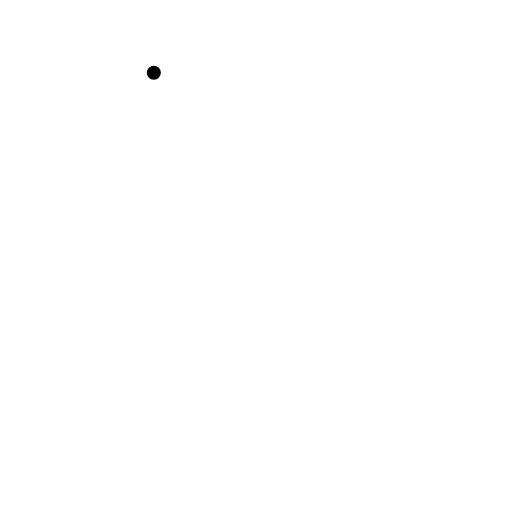
t = 0.00 s
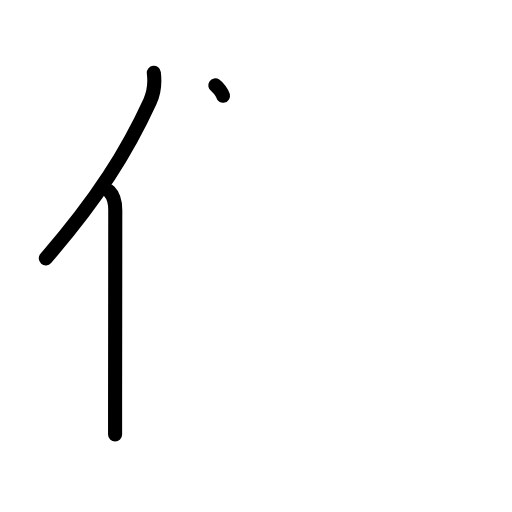
t = 2.20 s
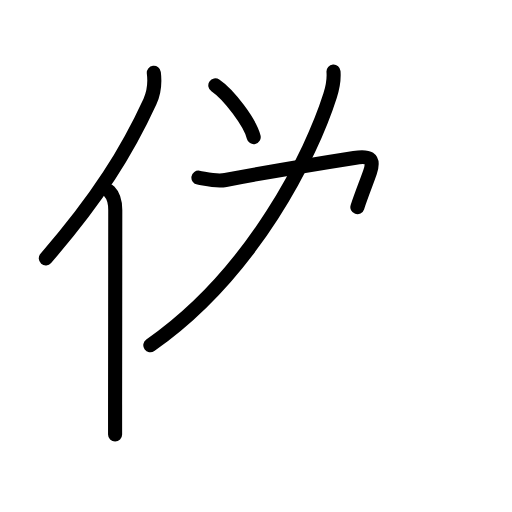
t = 4.40 s
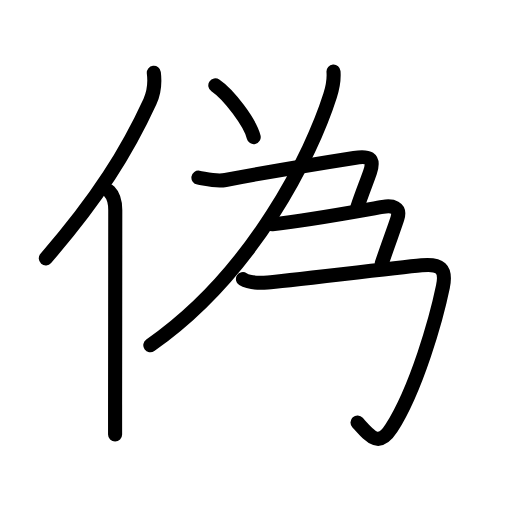
t = 6.60 s
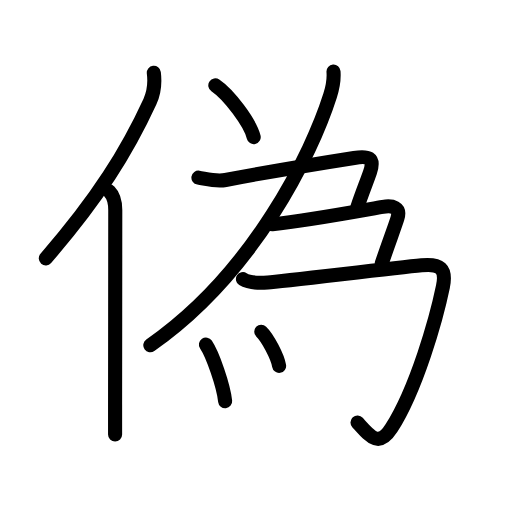
t = 8.80 s
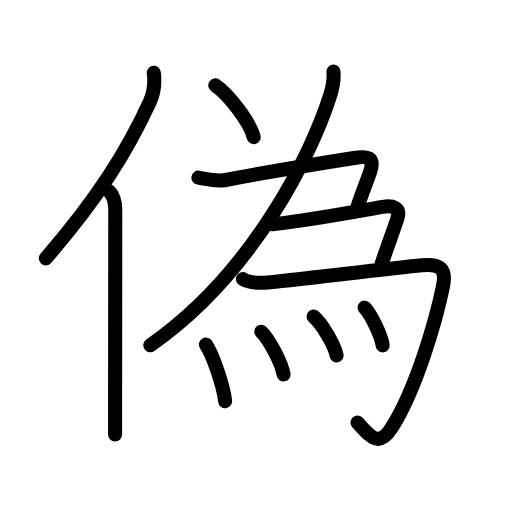
t = 11.00 s

The animated SVG that drew these frames (rendered in a browser with its animation timeline set to each time). Animation: 34 SMIL elements (animate=34); one cycle of 11.00 s.

<?xml version="1.0" encoding="UTF-8"?>
<!--
AniKanjiVG is licensed by CC-BY-SA Paul C. Sommerhoff (https://bitbucket.org/sommerhoff/anikanjivg).
AniKanjiVG uses KanjiVG which is licensed by CC-BY-SA Ulrich Apel (http://kanjivg.tagaini.net).
See also http://creativecommons.org/licenses/by-sa/3.0/
-->
<svg xmlns:kvg='http://kanjivg.tagaini.net' xmlns='http://www.w3.org/2000/svg' width='109' height='109' viewBox='0 0 109 109' style='fill:none;stroke:#000000;stroke-width:3;stroke-linecap:round;stroke-linejoin:round;' id="kvg:kanji_0507d"><g id="kvg:0507d" kvg:element="偽"><g id="kvg:0507d-g1" kvg:element="亻" kvg:variant="true" kvg:original="人" kvg:position="left" kvg:radical="general"><path id="kvg:0507d-s1" kvg:type="㇒" d="M32.75,15.5c0.24,1.94-0.07,4.47-0.83,6.13C27.06,32.2,20.9,42.13,9.75,55"><animate attributeName="d" begin="0.0s" dur="0.5s" from="M32.75,15.5C32.75,15.5,32.75,15.5,32.75,15.5" to="M32.75,15.5c0.24,1.94-0.07,4.47-0.83,6.13" />
<animate attributeName="d" begin="0.5s" dur="0.5s" from="M32.75,15.5c0.24,1.94-0.07,4.47-0.83,6.13c0,0,0,0,0,0,0" to="M32.75,15.5c0.24,1.94-0.07,4.47-0.83,6.13C27.06,32.2,20.9,42.13,9.75,55" />
</path>
<path id="kvg:0507d-s2" kvg:type="㇑" d="M23.28,40.75c0.8,0.8,1.26,2,1.26,3.98c0,8.17-0.03,30.15-0.04,41.4c0,3.14,0,5.45,0,6.38"><animate attributeName="d" begin="1.0s" dur="0.3333333333333333s" from="M23.28,40.75C23.28,40.75,23.28,40.75,23.28,40.75" to="M23.28,40.75c0.8,0.8,1.26,2,1.26,3.98" />
<animate attributeName="d" begin="1.3333333333333333s" dur="0.3333333333333333s" from="M23.28,40.75c0.8,0.8,1.26,2,1.26,3.98c0,0,0,0,0,0,0" to="M23.28,40.75c0.8,0.8,1.26,2,1.26,3.98c0,8.17-0.03,30.15-0.04,41.4" />
<animate attributeName="d" begin="1.6666666666666665s" dur="0.3333333333333333s" from="M23.28,40.75c0.8,0.8,1.26,2,1.26,3.98c0,8.17-0.03,30.15-0.04,41.4c0,0,0,0,0,0,0" to="M23.28,40.75c0.8,0.8,1.26,2,1.26,3.98c0,8.17-0.03,30.15-0.04,41.4c0,3.14,0,5.45,0,6.38" />
<animate attributeName="d" begin="0s" dur="1.0s" from="M-100,-100" to="M-100,-100" />
</path>
</g>
<g id="kvg:0507d-g2" kvg:element="為" kvg:position="right" kvg:phon="為/爲V"><g id="kvg:0507d-g3" kvg:element="丶"><path id="kvg:0507d-s3" kvg:type="㇔" d="M45.84,18.17c2.88,1.94,7.45,7.99,8.17,11.02"><animate attributeName="d" begin="2.0s" dur="1.0s" from="M45.84,18.17C45.84,18.17,45.84,18.17,45.84,18.17" to="M45.84,18.17c2.88,1.94,7.45,7.99,8.17,11.02" />
<animate attributeName="d" begin="0s" dur="2.0s" from="M-100,-100" to="M-100,-100" />
</path>
</g>
<g id="kvg:0507d-g4" kvg:element="勹" kvg:part="1"><g id="kvg:0507d-g5" kvg:element="丿"><path id="kvg:0507d-s4" kvg:type="㇒" d="M71,15.25c0.11,1.39-0.1,3.13-0.72,5.08C66.38,32.62,54.07,58.09,32,73.5"><animate attributeName="d" begin="3.0s" dur="0.5s" from="M71,15.25C71,15.25,71,15.25,71,15.25" to="M71,15.25c0.11,1.39-0.1,3.13-0.72,5.08" />
<animate attributeName="d" begin="3.5s" dur="0.5s" from="M71,15.25c0.11,1.39-0.1,3.13-0.72,5.08c0,0,0,0,0,0,0" to="M71,15.25c0.11,1.39-0.1,3.13-0.72,5.08C66.38,32.62,54.07,58.09,32,73.5" />
<animate attributeName="d" begin="0s" dur="3.0s" from="M-100,-100" to="M-100,-100" />
</path>
</g>
</g>
<path id="kvg:0507d-s5" kvg:type="㇕c" d="M42.24,37.82c1.93,0.32,3.8,0.86,5.77,0.49c8.3-1.57,21.93-3.84,27.37-4.69c2.95-0.46,4.5-0.17,3.39,3.06c-0.65,1.89-1.75,4.6-2.69,7.42"><animate attributeName="d" begin="4.0s" dur="0.25s" from="M42.24,37.82C42.24,37.82,42.24,37.82,42.24,37.82" to="M42.24,37.82c1.93,0.32,3.8,0.86,5.77,0.49" />
<animate attributeName="d" begin="4.25s" dur="0.25s" from="M42.24,37.82c1.93,0.32,3.8,0.86,5.77,0.49c0,0,0,0,0,0,0" to="M42.24,37.82c1.93,0.32,3.8,0.86,5.77,0.49c8.3-1.57,21.93-3.84,27.37-4.69" />
<animate attributeName="d" begin="4.5s" dur="0.25s" from="M42.24,37.82c1.93,0.32,3.8,0.86,5.77,0.49c8.3-1.57,21.93-3.84,27.37-4.69c0,0,0,0,0,0,0" to="M42.24,37.82c1.93,0.32,3.8,0.86,5.77,0.49c8.3-1.57,21.93-3.84,27.37-4.69c2.95-0.46,4.5-0.17,3.39,3.06" />
<animate attributeName="d" begin="4.75s" dur="0.25s" from="M42.24,37.82c1.93,0.32,3.8,0.86,5.77,0.49c8.3-1.57,21.93-3.84,27.37-4.69c2.95-0.46,4.5-0.17,3.39,3.06c0,0,0,0,0,0,0" to="M42.24,37.82c1.93,0.32,3.8,0.86,5.77,0.49c8.3-1.57,21.93-3.84,27.37-4.69c2.95-0.46,4.5-0.17,3.39,3.06c-0.65,1.89-1.75,4.6-2.69,7.42" />
<animate attributeName="d" begin="0s" dur="4.0s" from="M-100,-100" to="M-100,-100" />
</path>
<path id="kvg:0507d-s6" kvg:type="㇕b" d="M57.97,47.74c7.83-0.82,19.4-2.99,23.54-3.7c1.96-0.33,3.86,0.01,3.09,2.48c-0.58,1.84-2.03,5.68-3.32,9.53"><animate attributeName="d" begin="5.0s" dur="0.3333333333333333s" from="M57.97,47.74C57.97,47.74,57.97,47.74,57.97,47.74" to="M57.97,47.74c7.83-0.82,19.4-2.99,23.54-3.7" />
<animate attributeName="d" begin="5.333333333333333s" dur="0.3333333333333333s" from="M57.97,47.74c7.83-0.82,19.4-2.99,23.54-3.7c0,0,0,0,0,0,0" to="M57.97,47.74c7.83-0.82,19.4-2.99,23.54-3.7c1.96-0.33,3.86,0.01,3.09,2.48" />
<animate attributeName="d" begin="5.666666666666667s" dur="0.3333333333333333s" from="M57.97,47.74c7.83-0.82,19.4-2.99,23.54-3.7c1.96-0.33,3.86,0.01,3.09,2.48c0,0,0,0,0,0,0" to="M57.97,47.74c7.83-0.82,19.4-2.99,23.54-3.7c1.96-0.33,3.86,0.01,3.09,2.48c-0.58,1.84-2.03,5.68-3.32,9.53" />
<animate attributeName="d" begin="0s" dur="5.0s" from="M-100,-100" to="M-100,-100" />
</path>
<g id="kvg:0507d-g6" kvg:element="勹" kvg:part="2"><path id="kvg:0507d-s7" kvg:type="㇆" d="M51.72,59.42c1.13,0.71,3.41,0.86,5.27,0.72c3.3-0.24,26.3-3.03,32.76-3.65c3.9-0.38,5.36,0.6,4.54,4.56c-1.4,6.81-5.61,21.7-10.95,30.08c-2.72,4.28-4.56,1.78-7.23-1.18"><animate attributeName="d" begin="6.0s" dur="0.2s" from="M51.72,59.42C51.72,59.42,51.72,59.42,51.72,59.42" to="M51.72,59.42c1.13,0.71,3.41,0.86,5.27,0.72" />
<animate attributeName="d" begin="6.2s" dur="0.2s" from="M51.72,59.42c1.13,0.71,3.41,0.86,5.27,0.72c0,0,0,0,0,0,0" to="M51.72,59.42c1.13,0.71,3.41,0.86,5.27,0.72c3.3-0.24,26.3-3.03,32.76-3.65" />
<animate attributeName="d" begin="6.4s" dur="0.2s" from="M51.72,59.42c1.13,0.71,3.41,0.86,5.27,0.72c3.3-0.24,26.3-3.03,32.76-3.65c0,0,0,0,0,0,0" to="M51.72,59.42c1.13,0.71,3.41,0.86,5.27,0.72c3.3-0.24,26.3-3.03,32.76-3.65c3.9-0.38,5.36,0.6,4.54,4.56" />
<animate attributeName="d" begin="6.6s" dur="0.2s" from="M51.72,59.42c1.13,0.71,3.41,0.86,5.27,0.72c3.3-0.24,26.3-3.03,32.76-3.65c3.9-0.38,5.36,0.6,4.54,4.56c0,0,0,0,0,0,0" to="M51.72,59.42c1.13,0.71,3.41,0.86,5.27,0.72c3.3-0.24,26.3-3.03,32.76-3.65c3.9-0.38,5.36,0.6,4.54,4.56c-1.4,6.81-5.61,21.7-10.95,30.08" />
<animate attributeName="d" begin="6.8s" dur="0.2s" from="M51.72,59.42c1.13,0.71,3.41,0.86,5.27,0.72c3.3-0.24,26.3-3.03,32.76-3.65c3.9-0.38,5.36,0.6,4.54,4.56c-1.4,6.81-5.61,21.7-10.95,30.08c0,0,0,0,0,0,0" to="M51.72,59.42c1.13,0.71,3.41,0.86,5.27,0.72c3.3-0.24,26.3-3.03,32.76-3.65c3.9-0.38,5.36,0.6,4.54,4.56c-1.4,6.81-5.61,21.7-10.95,30.08c-2.72,4.28-4.56,1.78-7.23-1.18" />
<animate attributeName="d" begin="0s" dur="6.0s" from="M-100,-100" to="M-100,-100" />
</path>
</g>
<g id="kvg:0507d-g7" kvg:element="灬" kvg:variant="true" kvg:original="火"><path id="kvg:0507d-s8" kvg:type="㇔" d="M43.84,73.35c1.44,2.13,3.73,8.75,4.09,12.06"><animate attributeName="d" begin="7.0s" dur="1.0s" from="M43.84,73.35C43.84,73.35,43.84,73.35,43.84,73.35" to="M43.84,73.35c1.44,2.13,3.73,8.75,4.09,12.06" />
<animate attributeName="d" begin="0s" dur="7.0s" from="M-100,-100" to="M-100,-100" />
</path>
<path id="kvg:0507d-s9" kvg:type="㇔" d="M55.62,70.62c1.67,1.6,4.33,6.6,4.75,9.09"><animate attributeName="d" begin="8.0s" dur="1.0s" from="M55.62,70.62C55.62,70.62,55.62,70.62,55.62,70.62" to="M55.62,70.62c1.67,1.6,4.33,6.6,4.75,9.09" />
<animate attributeName="d" begin="0s" dur="8.0s" from="M-100,-100" to="M-100,-100" />
</path>
<path id="kvg:0507d-s10" kvg:type="㇔" d="M66.75,67.38c1.73,1.46,4.48,6.01,4.91,8.28"><animate attributeName="d" begin="9.0s" dur="1.0s" from="M66.75,67.38C66.75,67.38,66.75,67.38,66.75,67.38" to="M66.75,67.38c1.73,1.46,4.48,6.01,4.91,8.28" />
<animate attributeName="d" begin="0s" dur="9.0s" from="M-100,-100" to="M-100,-100" />
</path>
<path id="kvg:0507d-s11" kvg:type="㇔" d="M77.62,65.5c1.36,1.42,3.51,5.82,3.85,8.03"><animate attributeName="d" begin="10.0s" dur="1.0s" from="M77.62,65.5C77.62,65.5,77.62,65.5,77.62,65.5" to="M77.62,65.5c1.36,1.42,3.51,5.82,3.85,8.03" />
<animate attributeName="d" begin="0s" dur="10.0s" from="M-100,-100" to="M-100,-100" />
</path>
</g>
</g>
</g>
</svg>
